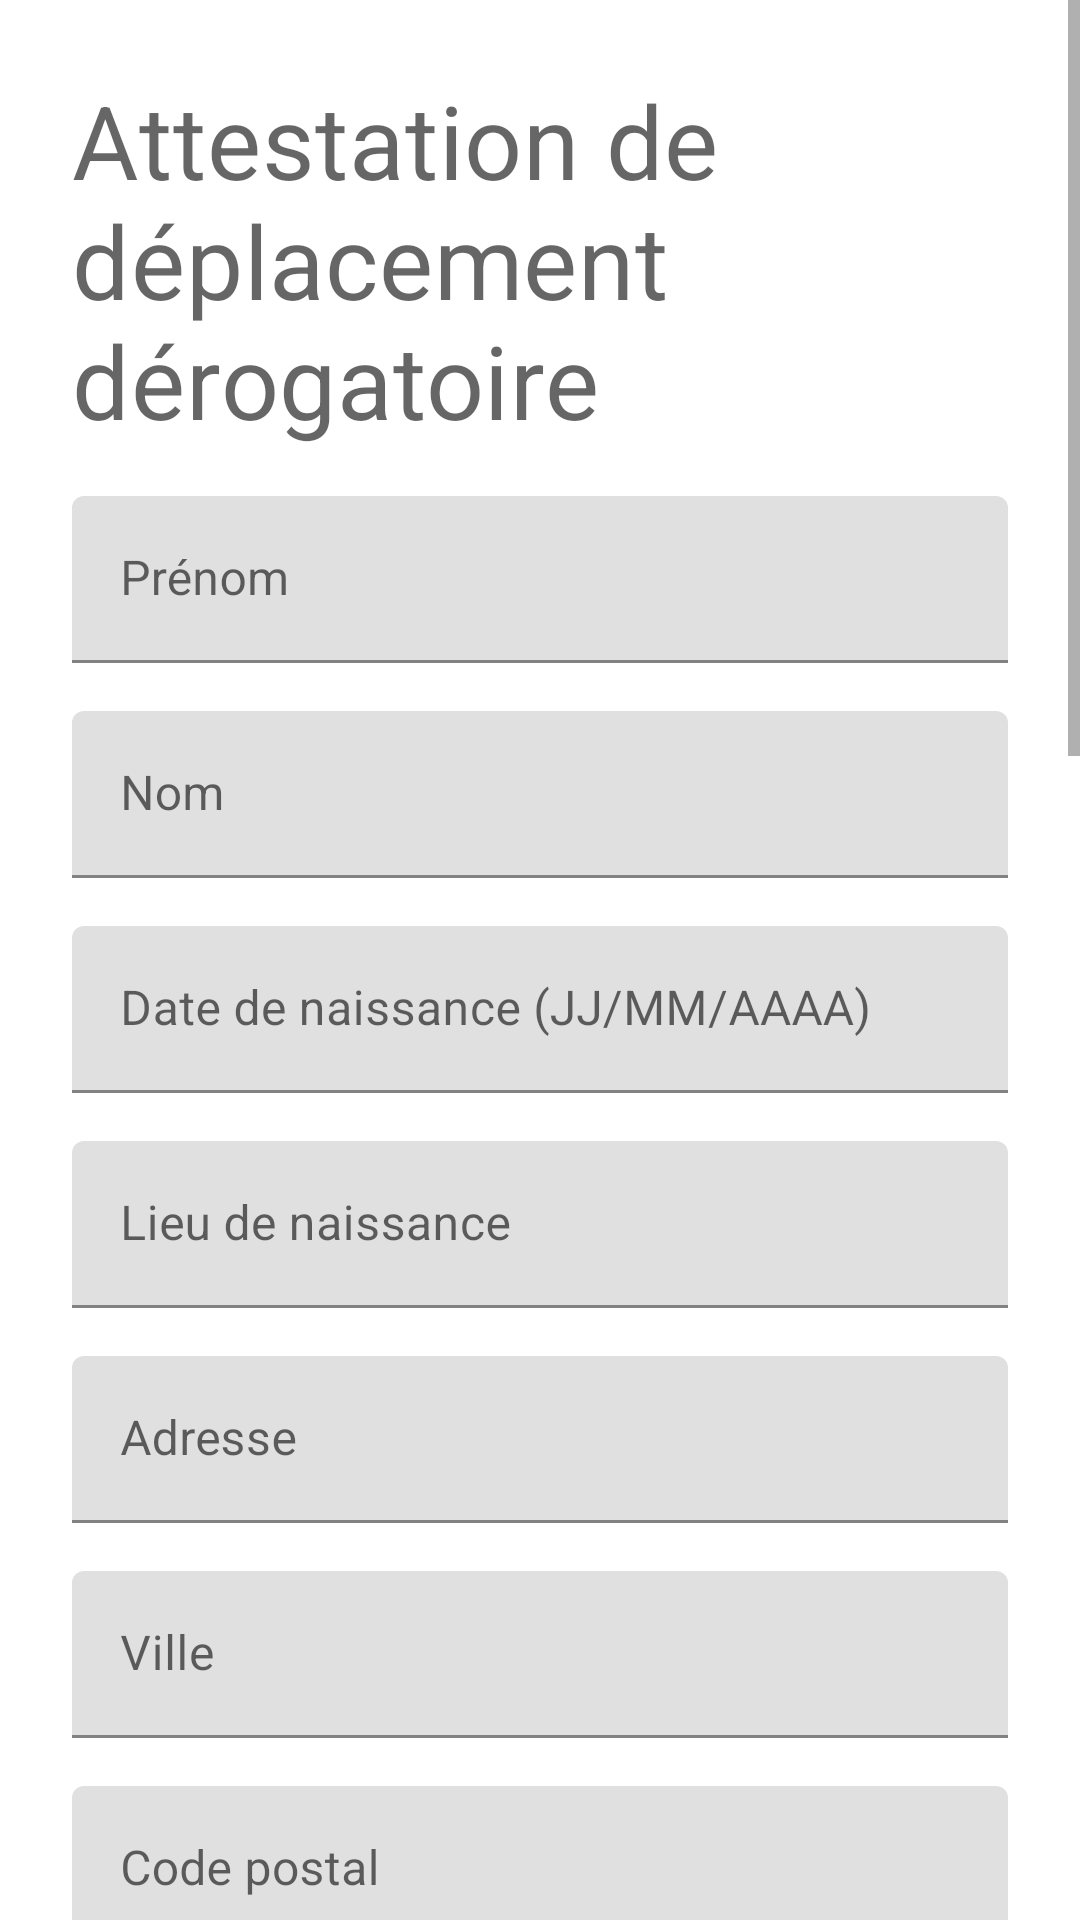

Write the Android layout XML for this screen, with the resource values it uses.
<!-- AndroidManifest.xml: application theme AppTheme -->
<!-- res/layout/activity_home.xml -->
<?xml version="1.0" encoding="utf-8"?>
<ScrollView xmlns:android="http://schemas.android.com/apk/res/android"
    android:layout_width="match_parent"
    android:layout_height="match_parent">

    <LinearLayout xmlns:tools="http://schemas.android.com/tools"
        android:layout_width="match_parent"
        android:layout_height="wrap_content"
        android:orientation="vertical"
        android:padding="16dp"
        tools:context=".presentation.ui.home.HomeActivity">

        <TextView
            style="@style/TextAppearance.MaterialComponents.Headline4"
            android:layout_width="wrap_content"
            android:layout_height="wrap_content"
            android:layout_margin="8dp"
            android:text="Attestation de déplacement dérogatoire" />

        <com.google.android.material.textfield.TextInputLayout
            android:id="@+id/input_name"
            android:layout_width="match_parent"
            android:layout_height="wrap_content"
            android:layout_margin="8dp">

            <com.google.android.material.textfield.TextInputEditText
                android:layout_width="match_parent"
                android:layout_height="wrap_content"
                android:hint="Prénom"
                android:inputType="text"
                android:lines="1" />

        </com.google.android.material.textfield.TextInputLayout>

        <com.google.android.material.textfield.TextInputLayout
            android:id="@+id/input_surname"
            android:layout_width="match_parent"
            android:layout_height="wrap_content"
            android:layout_margin="8dp">

            <com.google.android.material.textfield.TextInputEditText
                android:layout_width="match_parent"
                android:layout_height="wrap_content"
                android:hint="Nom"
                android:inputType="text"
                android:lines="1" />

        </com.google.android.material.textfield.TextInputLayout>

        <com.google.android.material.textfield.TextInputLayout
            android:id="@+id/input_birth_date"
            android:layout_width="match_parent"
            android:layout_height="wrap_content"
            android:layout_margin="8dp">

            <com.google.android.material.textfield.TextInputEditText
                android:layout_width="match_parent"
                android:layout_height="wrap_content"
                android:hint="Date de naissance (JJ/MM/AAAA)"
                android:inputType="text"
                android:lines="1" />

        </com.google.android.material.textfield.TextInputLayout>

        <com.google.android.material.textfield.TextInputLayout
            android:id="@+id/input_birth_place"
            android:layout_width="match_parent"
            android:layout_height="wrap_content"
            android:layout_margin="8dp">

            <com.google.android.material.textfield.TextInputEditText
                android:layout_width="match_parent"
                android:layout_height="wrap_content"
                android:hint="Lieu de naissance"
                android:inputType="text"
                android:lines="1" />

        </com.google.android.material.textfield.TextInputLayout>

        <com.google.android.material.textfield.TextInputLayout
            android:id="@+id/input_address"
            android:layout_width="match_parent"
            android:layout_height="wrap_content"
            android:layout_margin="8dp">

            <com.google.android.material.textfield.TextInputEditText
                android:layout_width="match_parent"
                android:layout_height="wrap_content"
                android:hint="Adresse"
                android:inputType="text"
                android:lines="1" />

        </com.google.android.material.textfield.TextInputLayout>

        <com.google.android.material.textfield.TextInputLayout
            android:id="@+id/input_city"
            android:layout_width="match_parent"
            android:layout_height="wrap_content"
            android:layout_margin="8dp">

            <com.google.android.material.textfield.TextInputEditText
                android:layout_width="match_parent"
                android:layout_height="wrap_content"
                android:hint="Ville"
                android:inputType="text"
                android:lines="1" />

        </com.google.android.material.textfield.TextInputLayout>

        <com.google.android.material.textfield.TextInputLayout
            android:id="@+id/input_postal_code"
            android:layout_width="match_parent"
            android:layout_height="wrap_content"
            android:layout_margin="8dp">

            <com.google.android.material.textfield.TextInputEditText
                android:layout_width="match_parent"
                android:layout_height="wrap_content"
                android:hint="Code postal"
                android:inputType="number"
                android:lines="1"
                android:maxLength="5" />

        </com.google.android.material.textfield.TextInputLayout>

        <TextView
            style="@style/TextAppearance.MaterialComponents.Headline5"
            android:layout_width="wrap_content"
            android:layout_height="wrap_content"
            android:layout_margin="8dp"
            android:text="Motif de sortie" />

        <RadioGroup
            android:id="@+id/input_group_motif"
            android:layout_width="match_parent"
            android:layout_height="wrap_content"
            android:orientation="vertical">

            <RadioButton
                android:id="@+id/input_motif_pro"
                android:layout_width="wrap_content"
                android:layout_height="wrap_content"
                android:layout_margin="8dp"
                android:text="Déplacements entre le domicile et le lieu d’exercice de l’activité professionnelle, lorsqu'ils sont indispensables à l'exercice d’activités ne pouvant être organisées sous forme de télétravail ou déplacements professionnels ne pouvant être différés." />

            <RadioButton
                android:id="@+id/input_motif_courses"
                android:layout_width="wrap_content"
                android:layout_height="wrap_content"
                android:layout_margin="8dp"
                android:checked="true"
                android:text="Déplacements pour effectuer des achats de fournitures nécessaires à l’activité professionnelle et des achats de première nécessité dans des établissements dont les activités demeurent autorisées (liste sur gouvernement.fr)." />

            <RadioButton
                android:id="@+id/input_motif_soins"
                android:layout_width="wrap_content"
                android:layout_height="wrap_content"
                android:layout_margin="8dp"
                android:text="Consultations et soins ne pouvant être assurés à distance et ne pouvant être différés ; consultations et soins des patients atteints d'une affection de longue durée." />

            <RadioButton
                android:id="@+id/input_motif_famille"
                android:layout_width="wrap_content"
                android:layout_height="wrap_content"
                android:layout_margin="8dp"
                android:text="Déplacements pour motif familial impérieux, pour l’assistance aux personnes vulnérables ou la garde d’enfants." />

            <RadioButton
                android:id="@+id/input_motif_sport"
                android:layout_width="wrap_content"
                android:layout_height="wrap_content"
                android:layout_margin="8dp"
                android:text="Déplacements brefs, dans la limite d'une heure quotidienne et dans un rayon maximal d'un kilomètre autour du domicile, liés soit à l'activité physique individuelle des personnes, à l'exclusion de toute pratique sportive collective et de toute proximité avec d'autres personnes, soit à la promenade avec les seules personnes regroupées dans un même domicile, soit aux besoins des animaux de compagnie." />

            <RadioButton
                android:id="@+id/input_motif_judiciaire"
                android:layout_width="wrap_content"
                android:layout_height="wrap_content"
                android:layout_margin="8dp"
                android:text="Convocation judiciaire ou administrative." />

            <RadioButton
                android:id="@+id/input_motif_interet_general"
                android:layout_width="wrap_content"
                android:layout_height="wrap_content"
                android:layout_margin="8dp"
                android:text="Participation à des missions d’intérêt général sur demande de l’autorité administrative." />

        </RadioGroup>

        <com.google.android.material.textfield.TextInputLayout
            android:id="@+id/input_out_date"
            android:layout_width="match_parent"
            android:layout_height="wrap_content"
            android:layout_margin="8dp">

            <com.google.android.material.textfield.TextInputEditText
                android:layout_width="match_parent"
                android:layout_height="wrap_content"
                android:hint="Date de sortie (JJ/MM/AAAA)"
                android:inputType="text"
                android:lines="1" />

        </com.google.android.material.textfield.TextInputLayout>

        <com.google.android.material.textfield.TextInputLayout
            android:id="@+id/input_out_time"
            android:layout_width="match_parent"
            android:layout_height="wrap_content"
            android:layout_margin="8dp">

            <com.google.android.material.textfield.TextInputEditText
                android:layout_width="match_parent"
                android:layout_height="wrap_content"
                android:hint="Heure de sortie (hh:mm)"
                android:inputType="text"
                android:lines="1" />

        </com.google.android.material.textfield.TextInputLayout>

        <com.google.android.material.button.MaterialButton
            android:id="@+id/btn_generate"
            android:layout_width="match_parent"
            android:layout_height="wrap_content"
            android:layout_margin="8dp"
            android:text="Générer mon attestation" />

    </LinearLayout>

</ScrollView>
<!-- resources referenced by this layout -->
<resources>
  <style name="AppTheme" parent="Theme.MaterialComponents.DayNight.NoActionBar">
          
          <item name="colorPrimary">@color/colorPrimary</item>
          <item name="colorPrimaryDark">@color/colorPrimaryDark</item>
          <item name="colorAccent">@color/colorAccent</item>
      </style>
  <color name="colorPrimary">#3C9B60</color>
  <color name="colorPrimaryDark">#254D32</color>
  <color name="colorAccent">#805E73</color>
</resources>
